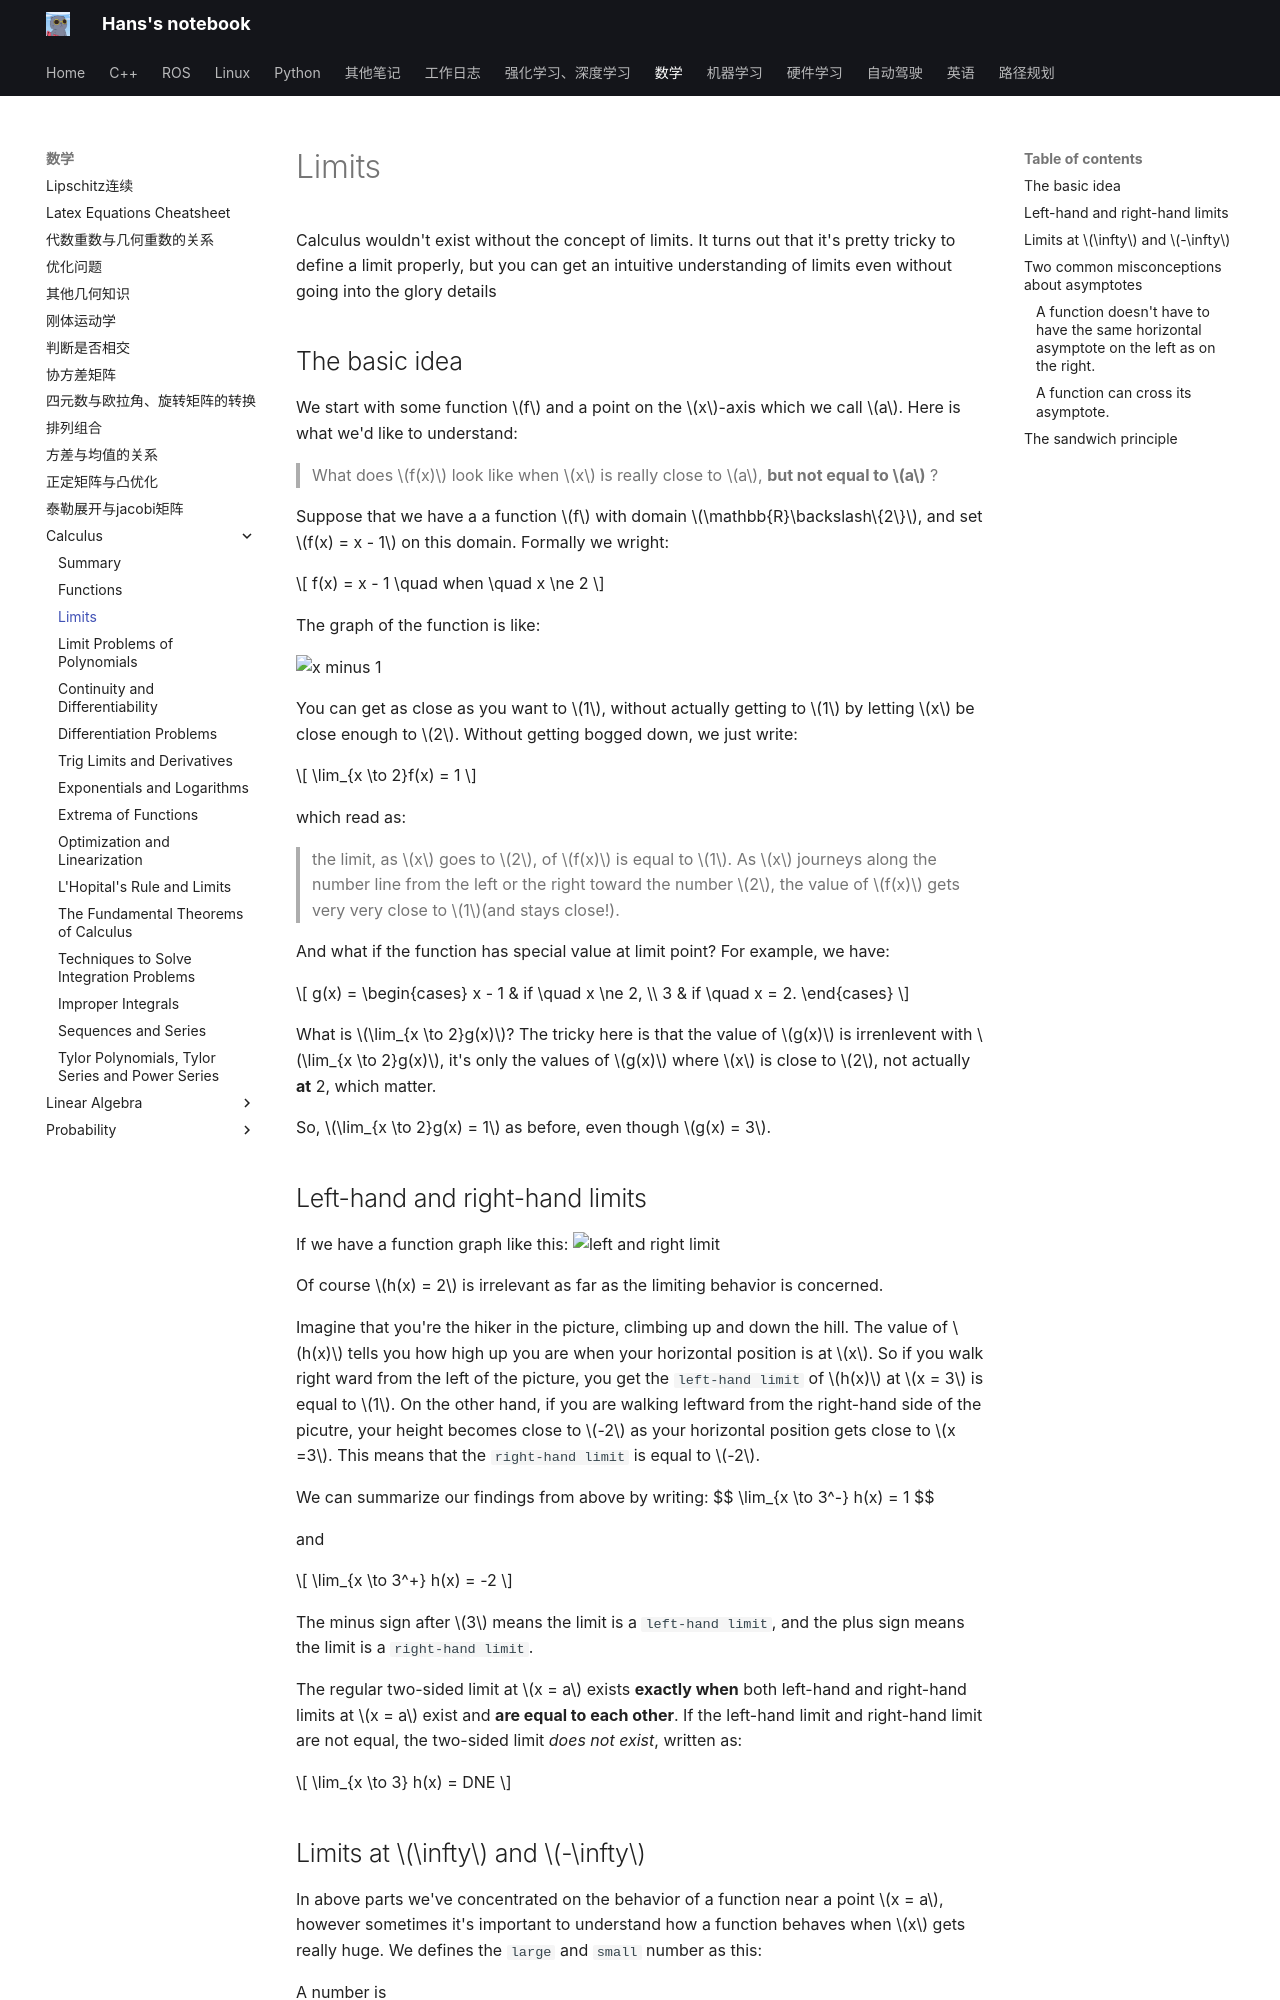

repository: hs867785578/my_note · page: 数学/Calculus/01_limits/index.html · generator: mkdocs

# Limits

Calculus wouldn't exist without the concept of limits. It turns out that it's pretty tricky to define a limit properly, but you can get an intuitive understanding of limits even without going into the glory details

## The basic idea

We start with some function $f$ and a point on the $x$-axis which we call $a$. Here is what we'd like to understand:
> What does $f(x)$ look like when $x$ is really close to $a$, **but not equal to $a$** ? 

Suppose that we have a a function $f$ with domain $\mathbb{R}\backslash\{2\}$, and set $f(x) = x - 1$ on this domain. Formally we wright:

$$
f(x) = x - 1 \quad when \quad x \ne 2
$$

The graph of the function is like:

![x minus 1](images/limits/xm1.png)

You can get as close as you want to $1$, without actually getting to $1$ by letting $x$ be close enough to $2$. Without getting bogged down, we just write:

$$
\lim_{x \to 2}f(x) = 1
$$

which read as:
> the limit, as $x$ goes to $2$, of $f(x)$ is equal to $1$.
As $x$ journeys along the number line from the left or the right toward the number $2$, the value of $f(x)$ gets very very close to $1$(and stays close!).

And what if the function has special value at limit point? For example, we have:

$$
g(x) = 
\begin{cases}
x - 1 & if \quad x \ne 2, \\
3 & if \quad x = 2.
\end{cases}
$$

What is $\lim_{x \to 2}g(x)$? The tricky here is that the value of $g(x)$ is irrenlevent with $\lim_{x \to 2}g(x)$, it's only the values of $g(x)$ where  $x$ is close to $2$, not actually **at** 2, which matter.

So, $\lim_{x \to 2}g(x) = 1$ as before, even though $g(x) = 3$.
